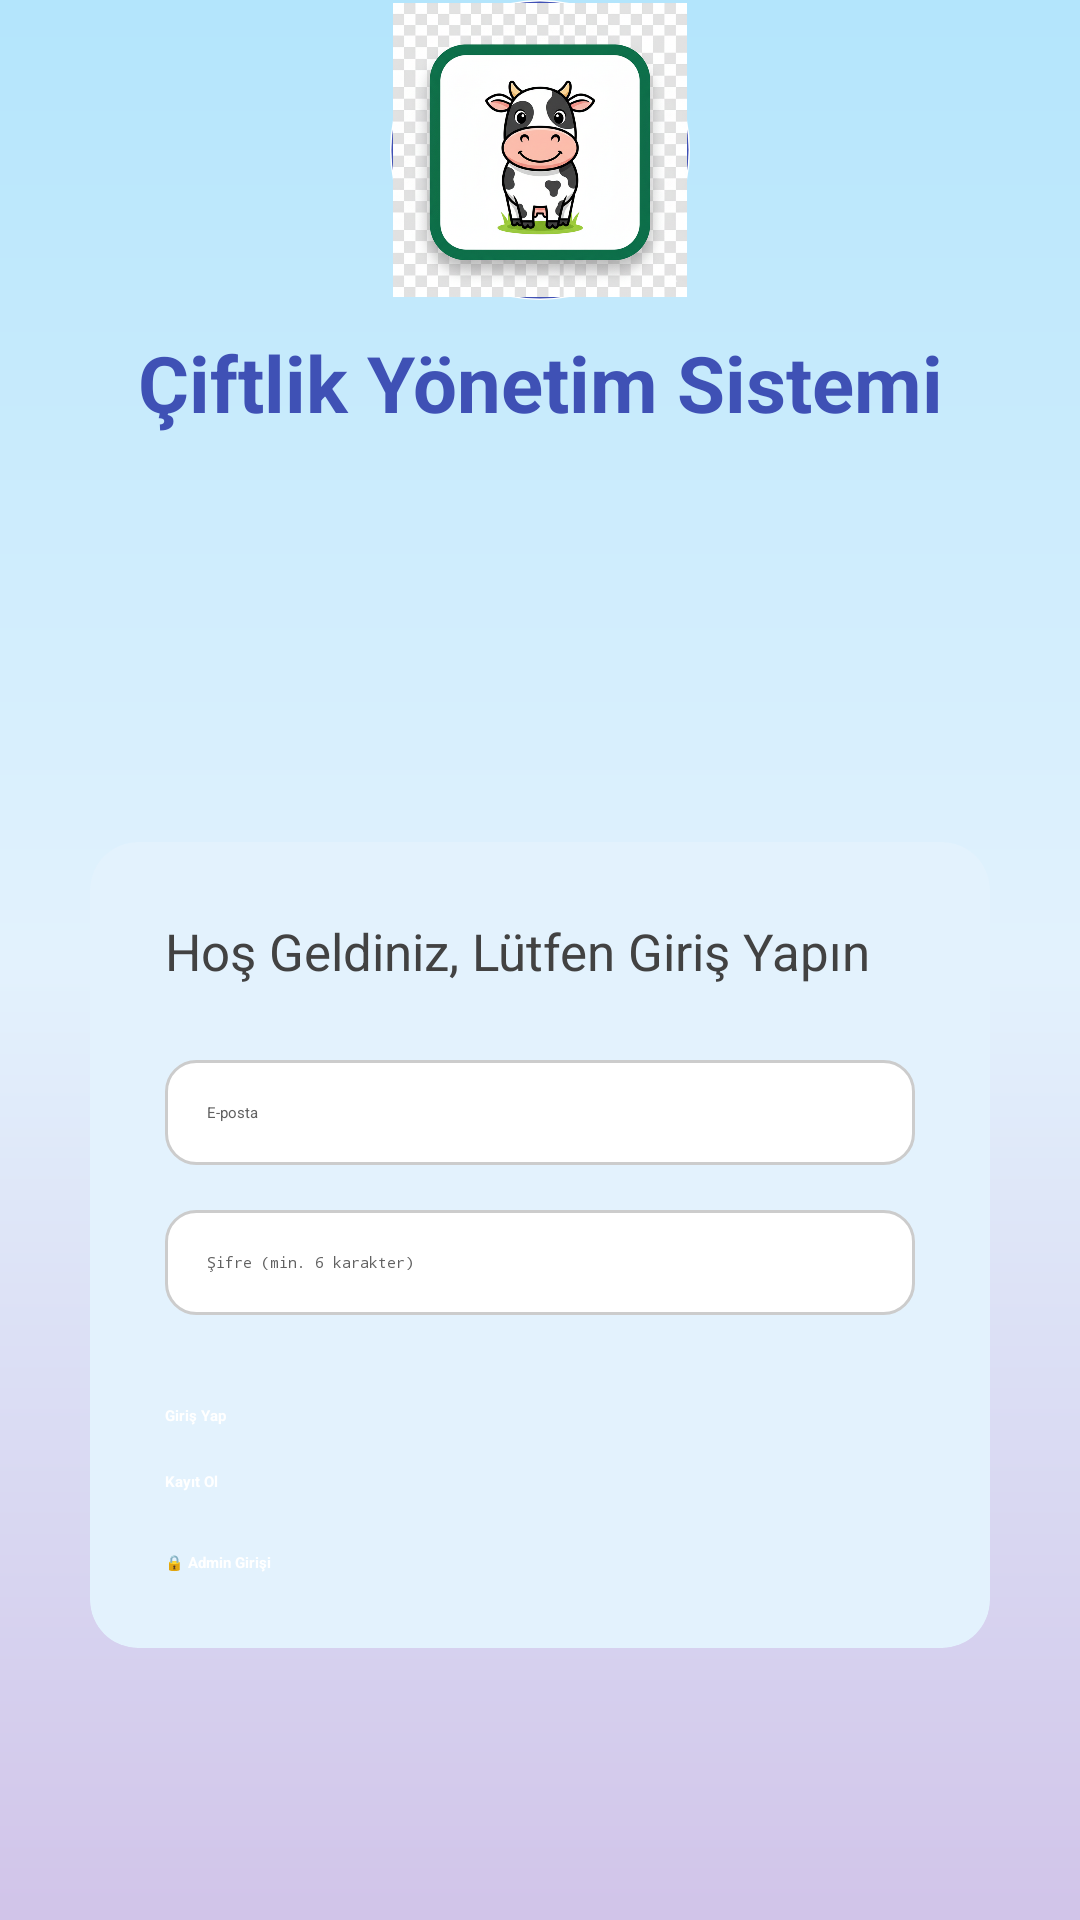

Android layout source for this screen:
<!-- AndroidManifest.xml: application theme Theme.Farm -->
<!-- res/layout/girisekrani.xml -->
<?xml version="1.0" encoding="utf-8"?>
<androidx.constraintlayout.widget.ConstraintLayout
    xmlns:android="http://schemas.android.com/apk/res/android"
    xmlns:app="http://schemas.android.com/apk/res-auto"
    xmlns:tools="http://schemas.android.com/tools"
    android:layout_width="match_parent"
    android:layout_height="match_parent"
    android:background="@drawable/blue_purple_gradient_bg"
    tools:context=".GirişEkrani">

    <ImageView
        android:id="@+id/img_app_logo_center"
        android:layout_width="100dp"
        android:layout_height="100dp"
        android:src="@drawable/inekresmi"
        app:layout_constraintTop_toTopOf="parent"
        app:layout_constraintStart_toStartOf="parent"
        app:layout_constraintEnd_toEndOf="parent"
        app:layout_constraintVertical_bias="0.15"
        app:layout_constraintBottom_toTopOf="@+id/text_app_title_center"
        />

    <TextView
        android:id="@+id/text_app_title_center"
        android:layout_width="wrap_content"
        android:layout_height="wrap_content"
        android:text="@string/farm_app_title"
        android:textSize="26sp"
        android:textStyle="bold"
        android:textColor="@color/text_main_dark_blue"
        app:layout_constraintTop_toBottomOf="@+id/img_app_logo_center"
        app:layout_constraintStart_toStartOf="parent"
        app:layout_constraintEnd_toEndOf="parent"
        android:layout_marginTop="10dp"/>

    <androidx.cardview.widget.CardView
        android:id="@+id/group_auth"
        android:layout_width="match_parent"
        android:layout_height="wrap_content"
        android:layout_marginStart="30dp"
        android:layout_marginEnd="30dp"
        app:cardCornerRadius="16dp"
        app:cardElevation="8dp"
        app:cardBackgroundColor="@color/card_background_light_blue"
        app:layout_constraintTop_toBottomOf="@+id/text_app_title_center"
        app:layout_constraintBottom_toBottomOf="parent"
        app:layout_constraintVertical_bias="0.6">

        <LinearLayout
            android:layout_width="match_parent"
            android:layout_height="wrap_content"
            android:orientation="vertical"
            android:padding="25dp">

            <TextView
                android:layout_width="wrap_content"
                android:layout_height="wrap_content"
                android:text="@string/l_tfen_giri_yap_n_veya_kaydolun"
                android:textSize="17sp"
                android:textColor="@color/text_card_header_blue"
                android:layout_marginBottom="25dp"/>

            <EditText
                android:id="@+id/editTextEmail"
                android:layout_width="match_parent"
                android:layout_height="wrap_content"
                android:hint="@string/e_posta"
                android:inputType="textEmailAddress"
                android:background="@drawable/edittext_solid_white_round"
                android:padding="14dp"
                android:layout_marginBottom="15dp"
                android:maxLength="20"
                android:textColor="@color/black"
                android:textColorHint="@color/hint_dark_gray"/>

            <EditText
                android:id="@+id/editTextPassword"
                android:layout_width="match_parent"
                android:layout_height="wrap_content"
                android:hint="@string/ifre_min_6_karakter"
                android:inputType="textPassword"
                android:background="@drawable/edittext_solid_white_round"
                android:padding="14dp"
                android:layout_marginBottom="30dp"
                android:maxLength="15"
                android:textColor="@color/black"
                android:textColorHint="@color/hint_dark_gray"/>

            <Button
                android:id="@+id/buttonSignIn"
                android:layout_width="match_parent"
                android:layout_height="wrap_content"
                android:layout_marginBottom="15dp"
                android:backgroundTint="@color/my_blue"
                android:text="@string/g_r_yap"
                android:textColor="@color/white"
                android:textStyle="bold" />

            <Button
                android:id="@+id/buttonSignUp"
                android:layout_width="match_parent"
                android:layout_height="wrap_content"
                android:text="@string/kayit_ol"
                android:backgroundTint="@color/my_dark_blue"
                android:textColor="@color/white"
                android:textStyle="bold"
                android:layout_marginBottom="20dp"/>

            <Button
                android:id="@+id/btnAdminPage"
                android:layout_width="match_parent"
                android:layout_height="wrap_content"
                android:text="🔒 Admin Girişi"
                android:backgroundTint="#D32F2F"
                android:textColor="#FFFFFF"
                android:textStyle="bold"/>

        </LinearLayout>
    </androidx.cardview.widget.CardView>

</androidx.constraintlayout.widget.ConstraintLayout>
<!-- resources referenced by this layout -->
<resources>
  <color name="black">#FF000000</color>
  <color name="card_background_light_blue">#E3F2FD</color>
  <color name="hint_dark_gray">#616161</color>
  <color name="my_blue">#2196F3</color>
  <color name="my_dark_blue">#1976D2</color>
  <color name="text_card_header_blue">#424242</color>
  <color name="text_main_dark_blue">#3F51B5</color>
  <color name="white">#FFFFFFFF</color>
  <!-- drawable blue_purple_gradient_bg (drawable) -->
  <?xml version="1.0" encoding="utf-8"?>
  <shape xmlns:android="http://schemas.android.com/apk/res/android"
      android:shape="rectangle">
      <gradient
          android:startColor="@color/blue_gradient_start"
          android:centerColor="@color/blue_gradient_center"
          android:endColor="@color/blue_gradient_end"
          android:angle="270" />
  </shape>
  <!-- drawable edittext_solid_white_round (drawable) -->
  <?xml version="1.0" encoding="utf-8"?>
  <shape xmlns:android="http://schemas.android.com/apk/res/android"
      android:shape="rectangle">
  
      <solid android:color="@color/white" />
  
      <corners android:radius="10dp" />
  
      <stroke
          android:width="1dp"
          android:color="#CCCCCC" />
  
  </shape>
  <!-- drawable inekresmi (drawable) -->
  <?xml version="1.0" encoding="utf-8"?>
  <layer-list xmlns:android="http://schemas.android.com/apk/res/android">
      <item>
          <shape android:shape="oval">
              <solid android:color="@color/white" />
              <size android:width="100dp" android:height="100dp"/>
          </shape>
      </item>
      <item android:left="5dp" android:right="5dp" android:top="5dp" android:bottom="5dp">
          <shape android:shape="oval">
              <solid android:color="@color/blue_card_border" />
          </shape>
      </item>
      <item android:left="10dp" android:right="10dp" android:top="10dp" android:bottom="10dp">
          <bitmap android:src="@drawable/cow" android:gravity="center"/>
      </item>
  </layer-list>
  <string name="e_posta">E-posta</string>
  <string name="farm_app_title">Çiftlik Yönetim Sistemi</string>
  <string name="g_r_yap">Giriş Yap</string>
  <string name="ifre_min_6_karakter">Şifre (min. 6 karakter)</string>
  <string name="kayit_ol">Kayıt Ol</string>
  <string name="l_tfen_giri_yap_n_veya_kaydolun">Hoş Geldiniz, Lütfen Giriş Yapın</string>
  <color name="blue_gradient_start">#B3E5FC</color>
  <color name="blue_gradient_center">#E3F2FD</color>
  <color name="blue_gradient_end">#D1C4E9</color>
  <color name="blue_card_border">#3F51B5</color>
  <!-- drawable cow: png bitmap (drawable, 862369 bytes) -->
</resources>
